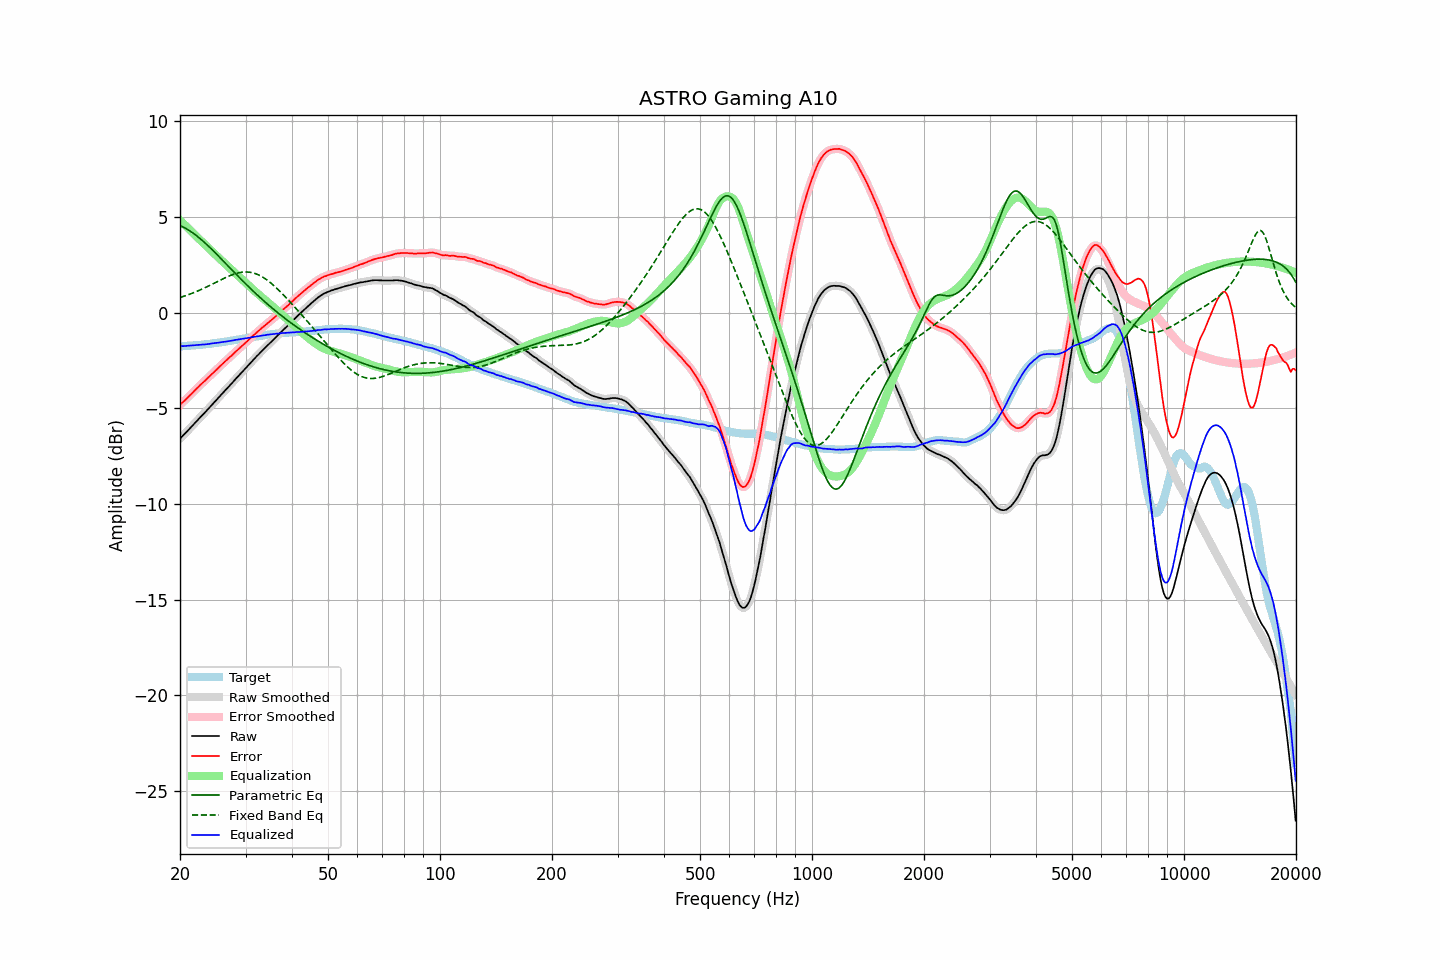

Values plotted in this chart, from the file beside it:
frequency, raw, error, smoothed, error_smoothed, equalization, parametric_eq, fixed_band_eq, equalized_raw, equalized_smoothed, target
20.00, -6.58, -4.82, -6.58, -4.82, 4.82, 4.54, 0.79, -1.76, -1.76, -1.76
20.20, -6.49, -4.73, -6.50, -4.74, 4.74, 4.51, 0.82, -1.75, -1.75, -1.76
20.40, -6.41, -4.66, -6.41, -4.66, 4.66, 4.47, 0.84, -1.75, -1.75, -1.75
20.61, -6.33, -4.59, -6.33, -4.58, 4.58, 4.43, 0.87, -1.74, -1.75, -1.74
20.81, -6.24, -4.50, -6.24, -4.50, 4.50, 4.38, 0.90, -1.74, -1.74, -1.74
21.02, -6.15, -4.42, -6.15, -4.42, 4.42, 4.33, 0.93, -1.74, -1.74, -1.73
21.23, -6.06, -4.33, -6.06, -4.34, 4.34, 4.28, 0.96, -1.73, -1.73, -1.73
21.44, -5.97, -4.25, -5.97, -4.25, 4.25, 4.22, 0.99, -1.72, -1.72, -1.72
21.66, -5.89, -4.17, -5.88, -4.17, 4.17, 4.16, 1.03, -1.72, -1.71, -1.71
21.87, -5.79, -4.08, -5.79, -4.09, 4.08, 4.10, 1.06, -1.71, -1.71, -1.71
22.09, -5.70, -4.00, -5.70, -4.00, 4.00, 4.04, 1.09, -1.70, -1.70, -1.70
22.31, -5.61, -3.92, -5.61, -3.92, 3.92, 3.97, 1.13, -1.69, -1.69, -1.69
22.54, -5.53, -3.83, -5.52, -3.83, 3.84, 3.90, 1.17, -1.69, -1.69, -1.69
22.76, -5.43, -3.75, -5.43, -3.75, 3.76, 3.83, 1.20, -1.68, -1.68, -1.68
22.99, -5.34, -3.67, -5.35, -3.67, 3.68, 3.76, 1.24, -1.67, -1.67, -1.67
23.22, -5.26, -3.60, -5.26, -3.60, 3.60, 3.68, 1.28, -1.67, -1.66, -1.66
23.45, -5.17, -3.52, -5.17, -3.52, 3.52, 3.61, 1.32, -1.66, -1.66, -1.65
23.69, -5.09, -3.44, -5.09, -3.44, 3.44, 3.53, 1.36, -1.65, -1.65, -1.64
23.92, -4.99, -3.36, -4.99, -3.36, 3.36, 3.45, 1.40, -1.64, -1.64, -1.63
24.16, -4.90, -3.28, -4.90, -3.28, 3.28, 3.37, 1.44, -1.63, -1.62, -1.62
24.40, -4.80, -3.19, -4.81, -3.19, 3.20, 3.29, 1.48, -1.61, -1.61, -1.61
24.65, -4.71, -3.12, -4.71, -3.12, 3.12, 3.20, 1.53, -1.60, -1.60, -1.60
24.89, -4.62, -3.04, -4.62, -3.04, 3.03, 3.12, 1.57, -1.59, -1.59, -1.59
25.14, -4.53, -2.96, -4.53, -2.96, 2.95, 3.04, 1.61, -1.58, -1.58, -1.58
25.39, -4.44, -2.88, -4.44, -2.87, 2.87, 2.95, 1.65, -1.57, -1.57, -1.57
25.65, -4.34, -2.79, -4.35, -2.79, 2.79, 2.86, 1.70, -1.55, -1.55, -1.56
25.91, -4.26, -2.72, -4.25, -2.71, 2.71, 2.78, 1.74, -1.54, -1.54, -1.54
26.16, -4.16, -2.63, -4.16, -2.63, 2.64, 2.69, 1.78, -1.53, -1.53, -1.53
26.43, -4.08, -2.56, -4.07, -2.56, 2.56, 2.60, 1.82, -1.52, -1.52, -1.52
26.69, -3.98, -2.47, -3.98, -2.48, 2.48, 2.52, 1.86, -1.51, -1.51, -1.51
26.96, -3.90, -2.40, -3.90, -2.40, 2.40, 2.43, 1.89, -1.49, -1.49, -1.49
27.23, -3.81, -2.32, -3.81, -2.33, 2.32, 2.34, 1.93, -1.48, -1.48, -1.48
27.50, -3.71, -2.25, -3.71, -2.25, 2.25, 2.26, 1.96, -1.47, -1.47, -1.46
27.77, -3.62, -2.17, -3.62, -2.17, 2.17, 2.17, 1.99, -1.45, -1.45, -1.45
28.05, -3.52, -2.09, -3.53, -2.09, 2.09, 2.08, 2.02, -1.43, -1.44, -1.43
28.33, -3.43, -2.01, -3.43, -2.01, 2.01, 2.00, 2.05, -1.42, -1.42, -1.42
28.62, -3.35, -1.94, -3.34, -1.94, 1.94, 1.91, 2.07, -1.41, -1.41, -1.41
28.90, -3.25, -1.86, -3.25, -1.86, 1.86, 1.83, 2.09, -1.39, -1.39, -1.40
29.19, -3.16, -1.79, -3.16, -1.79, 1.78, 1.74, 2.10, -1.38, -1.38, -1.38
29.48, -3.07, -1.71, -3.07, -1.71, 1.71, 1.66, 2.12, -1.36, -1.37, -1.37
29.78, -2.98, -1.64, -2.98, -1.63, 1.63, 1.57, 2.12, -1.35, -1.35, -1.35
30.08, -2.90, -1.56, -2.90, -1.56, 1.56, 1.49, 2.12, -1.34, -1.34, -1.34
30.38, -2.81, -1.48, -2.80, -1.48, 1.48, 1.41, 2.12, -1.33, -1.33, -1.32
30.68, -2.71, -1.40, -2.71, -1.40, 1.40, 1.33, 2.12, -1.31, -1.31, -1.31
30.99, -2.62, -1.32, -2.62, -1.32, 1.32, 1.25, 2.10, -1.29, -1.30, -1.29
31.30, -2.53, -1.24, -2.53, -1.24, 1.25, 1.17, 2.09, -1.28, -1.28, -1.28
31.61, -2.43, -1.17, -2.43, -1.17, 1.17, 1.09, 2.06, -1.27, -1.26, -1.27
31.93, -2.35, -1.09, -2.34, -1.09, 1.09, 1.01, 2.04, -1.25, -1.25, -1.26
32.24, -2.25, -1.01, -2.26, -1.02, 1.02, 0.93, 2.00, -1.24, -1.24, -1.24
32.57, -2.17, -0.94, -2.17, -0.94, 0.94, 0.85, 1.97, -1.23, -1.23, -1.23
32.89, -2.08, -0.87, -2.08, -0.87, 0.87, 0.77, 1.92, -1.21, -1.21, -1.21
33.22, -1.99, -0.79, -2.00, -0.80, 0.80, 0.70, 1.88, -1.20, -1.20, -1.20
33.55, -1.91, -0.73, -1.91, -0.73, 0.73, 0.62, 1.83, -1.19, -1.19, -1.18
33.89, -1.83, -0.66, -1.83, -0.66, 0.66, 0.55, 1.77, -1.18, -1.17, -1.18
34.23, -1.74, -0.59, -1.75, -0.59, 0.59, 0.48, 1.71, -1.16, -1.16, -1.16
34.57, -1.66, -0.51, -1.67, -0.52, 0.52, 0.40, 1.65, -1.15, -1.15, -1.15
34.92, -1.58, -0.44, -1.58, -0.45, 0.45, 0.33, 1.58, -1.14, -1.14, -1.14
35.27, -1.51, -0.38, -1.51, -0.38, 0.38, 0.26, 1.51, -1.13, -1.13, -1.12
35.62, -1.42, -0.31, -1.42, -0.31, 0.30, 0.19, 1.44, -1.12, -1.12, -1.12
35.97, -1.34, -0.24, -1.34, -0.23, 0.23, 0.12, 1.36, -1.11, -1.11, -1.11
... 635 more rows
